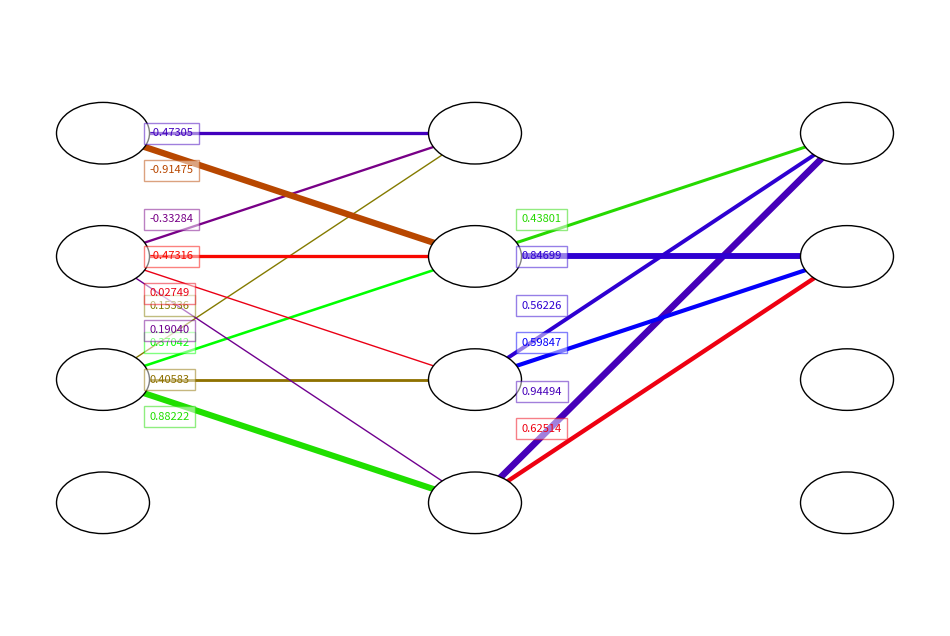

Source code (Python):
import matplotlib.pyplot as plt
import matplotlib.colors as mcolors
import numpy as np
def draw_neural_net(ax, left, right, bottom, top, layer_sizes, weights):
    v_spacing = (top - bottom) / float(max(layer_sizes))
    h_spacing = (right - left) / float(len(layer_sizes) - 1)
    cmap = plt.get_cmap('brg')  # Get the colormap

    # Normalize the weight values to 0-1 for the color mapping
    if weights is not None:
        all_weights = [w for sublist in weights for subsublist in sublist for w in subsublist]
        norm = mcolors.Normalize(vmin=min(all_weights), vmax=max(all_weights))

    # Nodes
    for n, layer_size in enumerate(layer_sizes):
        layer_top = v_spacing * (layer_size - 1) / 2. + (top + bottom) / 2.
        for m in range(layer_size):
            circle = plt.Circle((n * h_spacing + left, layer_top - m * v_spacing), v_spacing / 4.,
                                color='w', ec='k', zorder=4)
            ax.add_artist(circle)

    # Edges
    for n, (layer_size_prev, layer_size_next) in enumerate(zip(layer_sizes[:-1], layer_sizes[1:])):
        layer_top_a = v_spacing * (layer_size_prev - 1) / 2. + (top + bottom) / 2.
        layer_top_b = v_spacing * (layer_size_next - 1) / 2. + (top + bottom) / 2.
        for current in range(layer_size_next):
            for prev in range(layer_size_prev):
                if weights is None or abs(weights[n][current][prev]) > 0:
                    #random color
                    cm = cmap(np.random.rand())
                    width = 5 * (min(1, max(abs(weights[n][current][prev]),0.2)) if weights is not None else 1)
                    #cm = cmap(abs(weights[n][current][prev])) if weights is not None else 'black'
                    #cm = cmap(norm(abs(weights[n][current][prev])))
                    line = plt.Line2D([n * h_spacing + left, (n + 1) * h_spacing + left],
                                    [layer_top_a - prev * v_spacing, layer_top_b - current * v_spacing],
                                    c=cm, zorder=1, linewidth = width)
                    ax.add_artist(line)
                    # Adding weight annotations
                    if weights is not None:
                        weight = weights[n][current][prev]
                        x = n * h_spacing + left + 0.05  # Small horizontal offset from the start node
                        y = layer_top_a - prev * v_spacing + (layer_top_b - current * v_spacing - layer_top_a + prev * v_spacing) * 0.3
                        ax.text(x, y, f'{weight:.5f}', color=cm, bbox=dict(facecolor='white', alpha=0.5, edgecolor=cm), fontsize=8, verticalalignment='center', zorder = 5)


def plot_neural_network(weights, layer_sizes):
    fig = plt.figure(figsize=(12, 8))
    ax = fig.gca()
    ax.axis('off')
    draw_neural_net(ax, 0.1, 0.9, 0.1, 0.9, layer_sizes, weights)
    plt.show()

if __name__ == "__main__":
    weights = [
        [
            [-0.47305217, -0.33284312,  0.15336057,  0.0],
            [-0.91474575, -0.4731593,   0.37041971,  0.0],
            [0.0,         0.02749187,  0.40582895,  0.0],
            [0.0,         0.19039888,  0.88222326,  0.0]
        ],
        [
            [0.0,         0.43801127,  0.5622559,   0.94494164],
            [0.0,         0.8469868,   0.59847222,  0.6251414],
            [0.0,         0.0,         0.0,          0.0],
            [0.0,         0.0,         0.0,          0.0]
        ]
    ]
    plot_neural_network(weights, [4, 4, 4])
